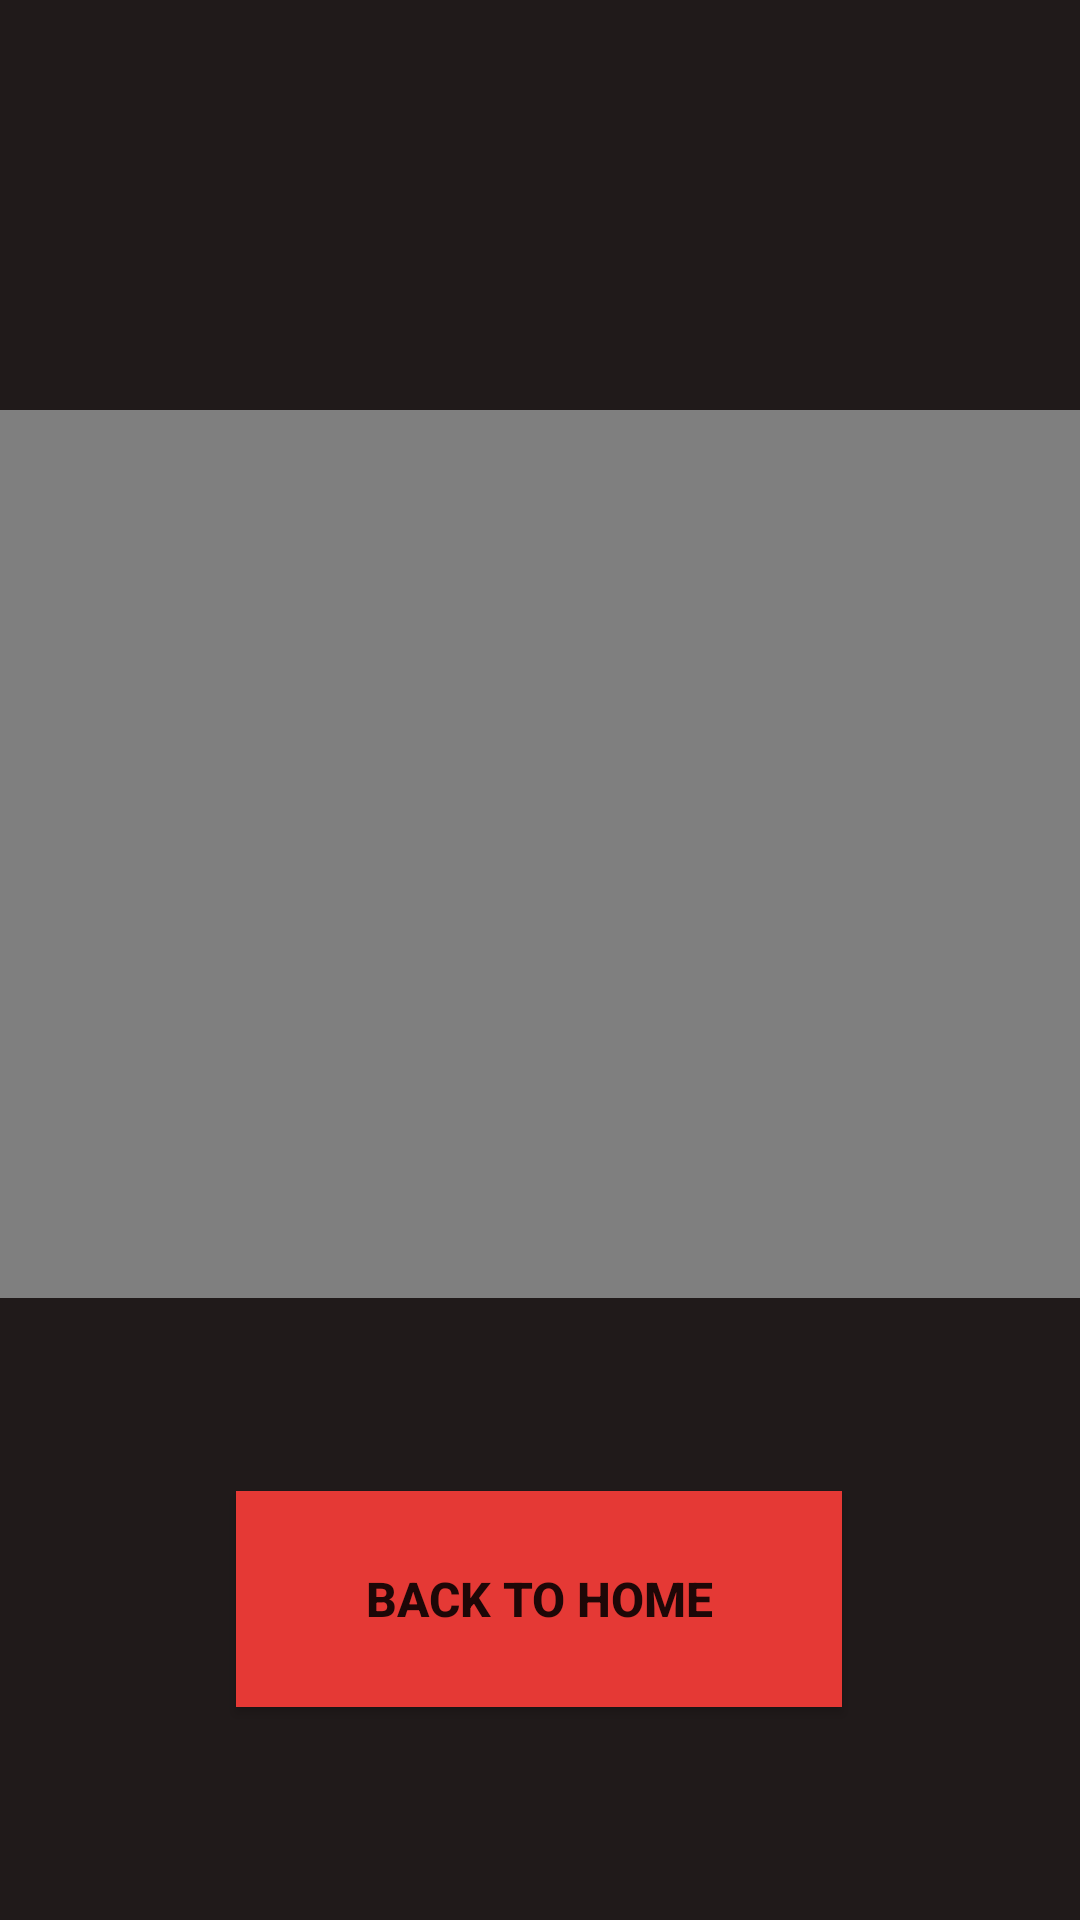

Write the Android layout XML for this screen, with the resource values it uses.
<!-- AndroidManifest.xml: application theme Theme.MyApp -->
<!-- res/layout/activity_video_player.xml -->
<?xml version="1.0" encoding="utf-8"?>
<androidx.constraintlayout.widget.ConstraintLayout xmlns:android="http://schemas.android.com/apk/res/android"
    xmlns:app="http://schemas.android.com/apk/res-auto"
    xmlns:tools="http://schemas.android.com/tools"
    android:layout_width="match_parent"
    android:layout_height="match_parent"
    android:background="#201A1A"
    tools:context=".VideoPlayer">

    <Button
        android:id="@+id/btnVidBack"
        android:layout_width="202dp"
        android:layout_height="72dp"
        android:background="#E53935"
        android:text="Back To Home"
        android:textAlignment="center"
        android:textSize="16sp"
        android:textStyle="bold"
        app:layout_constraintBottom_toBottomOf="parent"
        app:layout_constraintEnd_toEndOf="parent"
        app:layout_constraintHorizontal_bias="0.497"
        app:layout_constraintStart_toStartOf="parent"
        app:layout_constraintTop_toTopOf="parent"
        app:layout_constraintVertical_bias="0.875" />

    <VideoView

        android:id="@+id/video"
        android:layout_width="match_parent"
        android:layout_height="296dp"
        app:layout_constraintBottom_toBottomOf="parent"
        app:layout_constraintEnd_toEndOf="parent"
        app:layout_constraintHorizontal_bias="0.816"
        app:layout_constraintStart_toStartOf="parent"
        app:layout_constraintTop_toTopOf="parent"
        app:layout_constraintVertical_bias="0.397" />

    <ImageView
        android:id="@+id/imageView5"
        android:layout_width="253dp"
        android:layout_height="108dp"
        app:layout_constraintBottom_toBottomOf="parent"
        app:layout_constraintEnd_toEndOf="parent"
        app:layout_constraintStart_toStartOf="parent"
        app:layout_constraintTop_toTopOf="parent"
        app:layout_constraintVertical_bias="0.02"
        app:srcCompat="@drawable/rushlog" />
</androidx.constraintlayout.widget.ConstraintLayout>
<!-- resources referenced by this layout -->
<resources>
  <style name="Theme.MyApp" parent="Theme.AppCompat.DayNight.NoActionBar">
          
          <item name="colorPrimary">@color/purple_500</item>
          <item name="colorPrimaryVariant">@color/purple_700</item>
          <item name="colorOnPrimary">@color/white</item>
          
          <item name="colorSecondary">@color/teal_200</item>
          <item name="colorSecondaryVariant">@color/teal_700</item>
          <item name="colorOnSecondary">@color/black</item>
          
          <item name="android:statusBarColor" tools:targetApi="l">?attr/colorPrimaryVariant</item>
          
      </style>
  <color name="purple_500">#FF6200EE</color>
  <color name="purple_700">#FF3700B3</color>
  <color name="white">#FFFFFFFF</color>
  <color name="teal_200">#FF03DAC5</color>
  <color name="teal_700">#FF018786</color>
  <color name="black">#FF000000</color>
</resources>
